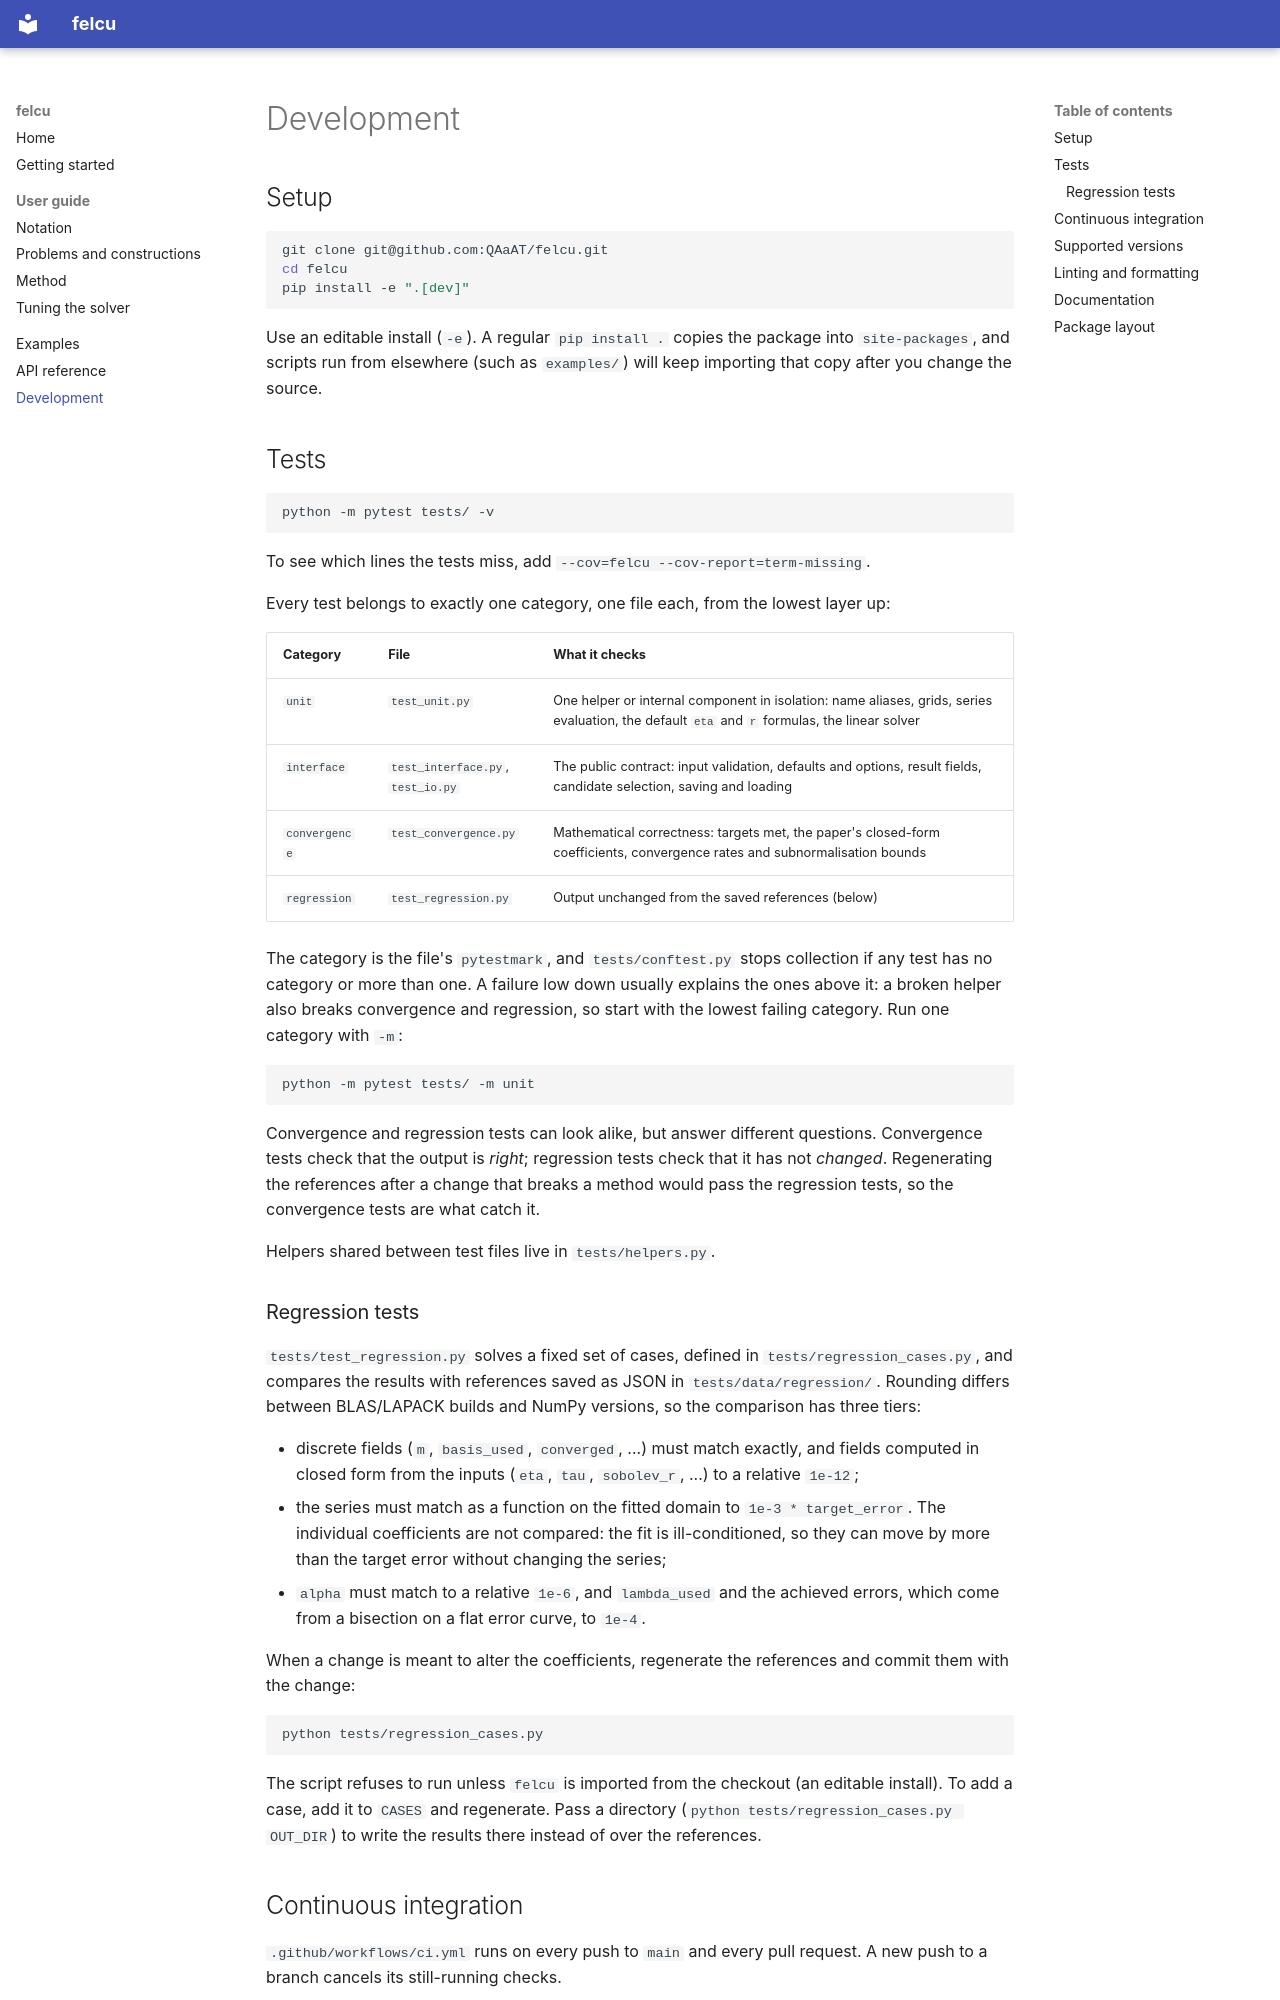

repository: QAaAT/felcu · page: development/index.html · generator: mkdocs

# Development

## Setup

```bash
git clone git@github.com:QAaAT/felcu.git
cd felcu
pip install -e ".[dev]"
```

Use an editable install (`-e`).  A regular `pip install .` copies the
package into `site-packages`, and scripts run from elsewhere (such as
`examples/`) will keep importing that copy after you change the source.

## Tests

```bash
python -m pytest tests/ -v
```

To see which lines the tests miss, add `--cov=felcu --cov-report=term-missing`.

Every test belongs to exactly one category, one file each, from the lowest
layer up:

| Category | File | What it checks |
|---|---|---|
| `unit` | `test_unit.py` | One helper or internal component in isolation: name aliases, grids, series evaluation, the default `eta` and `r` formulas, the linear solver |
| `interface` | `test_interface.py`, `test_io.py` | The public contract: input validation, defaults and options, result fields, candidate selection, saving and loading |
| `convergence` | `test_convergence.py` | Mathematical correctness: targets met, the paper's closed-form coefficients, convergence rates and subnormalisation bounds |
| `regression` | `test_regression.py` | Output unchanged from the saved references (below) |

The category is the file's `pytestmark`, and `tests/conftest.py` stops
collection if any test has no category or more than one.  A failure low down
usually explains the ones above it: a broken helper also breaks convergence
and regression, so start with the lowest failing category.  Run one category
with `-m`:

```bash
python -m pytest tests/ -m unit
```

Convergence and regression tests can look alike, but answer different
questions.  Convergence tests check that the output is *right*; regression
tests check that it has not *changed*.  Regenerating the references after a
change that breaks a method would pass the regression tests, so the
convergence tests are what catch it.

Helpers shared between test files live in `tests/helpers.py`.

### Regression tests

`tests/test_regression.py` solves a fixed set of cases, defined in
`tests/regression_cases.py`, and compares the results with references saved
as JSON in `tests/data/regression/`.  Rounding differs between BLAS/LAPACK
builds and NumPy versions, so the comparison has three tiers:

- discrete fields (`m`, `basis_used`, `converged`, ...) must match exactly,
  and fields computed in closed form from the inputs (`eta`, `tau`,
  `sobolev_r`, ...) to a relative `1e-12`;
- the series must match as a function on the fitted domain to
  `1e-3 * target_error`.  The individual coefficients are not compared:
  the fit is ill-conditioned, so they can move by more than the target
  error without changing the series;
- `alpha` must match to a relative `1e-6`, and `lambda_used` and the
  achieved errors, which come from a bisection on a flat error curve, to
  `1e-4`.

When a change is meant to alter the coefficients, regenerate the references
and commit them with the change:

```bash
python tests/regression_cases.py
```

The script refuses to run unless `felcu` is imported from the checkout (an
editable install).  To add a case, add it to `CASES` and regenerate.  Pass
a directory (`python tests/regression_cases.py OUT_DIR`) to write the
results there instead of over the references.
